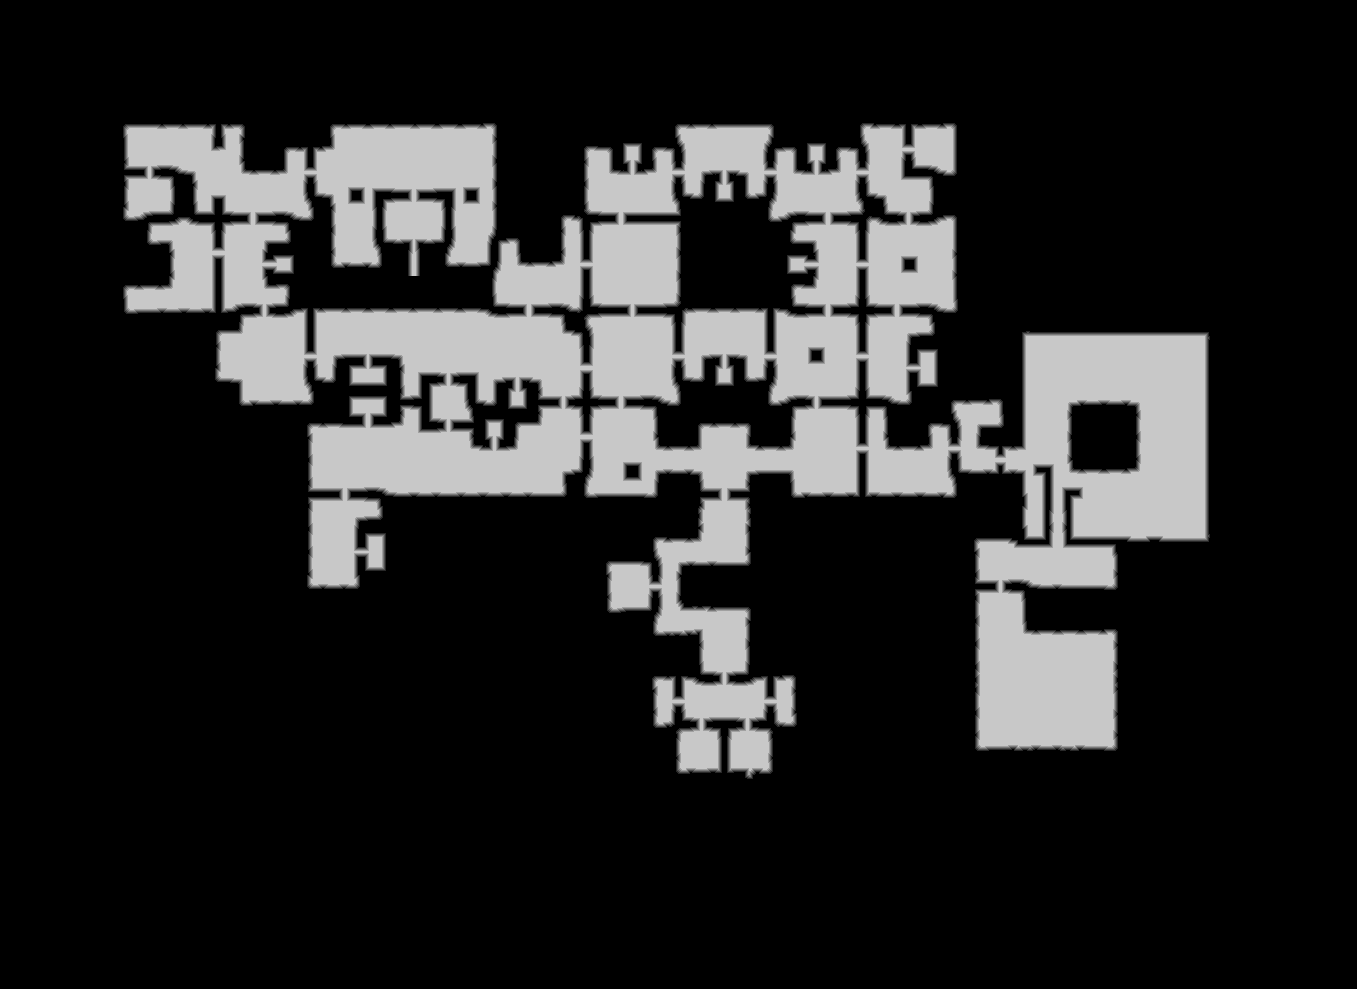

Values plotted in this chart, from the file beside it:
source	tdt_hull ranged
truth	truth_3285faf2c48.tsv
width	1357
height	989
nibble	0	1045812
nibble	1	17267
nibble	2	17342
nibble	3	17424
nibble	4	17468
nibble	5	226760
